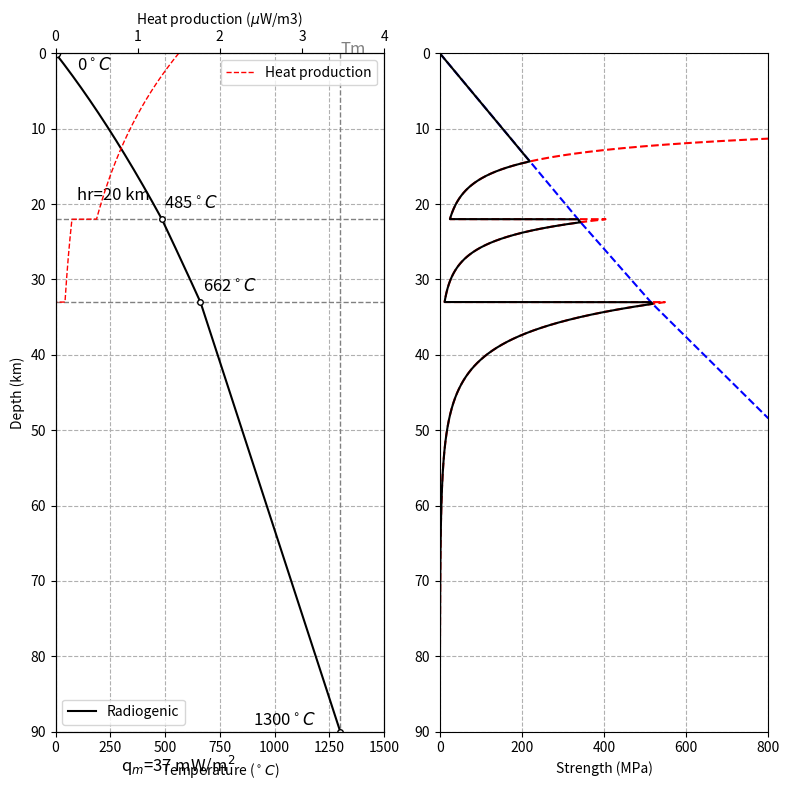

Python code for this plot:
#!/usr/bin/env python
import numpy as np
from math import sqrt
from scipy.special import erf

import matplotlib.pyplot as plt

def half_space_cooling_T(z, T0, Tm,  age_in_myrs, alpha):
    myrs2sec = 86400 * 365.2425e6

    T = T0 + (Tm - T0) * erf(z /
            sqrt(4 * alpha * age_in_myrs * myrs2sec) )
    return T

def continental_radiogenic_T(z,T0,hr,k,qm,rhoH0):
    T = T0 + qm/k*z + rhoH0*hr**2/k*(1-np.exp(-z/hr))
    return T

def continental_radiogenic_T2(z,T0,Tm,bdy_arr,hr,k_arr,rhoH0_arr,is_hr_from_layer_top=False):
    layer_top = bdy_arr[:-1]
    layer_bot = bdy_arr[1:]
    thick_arr = layer_bot - layer_top

    dT = sum_dt_of_layers(bdy_arr,k_arr,rhoH0_arr,hr,is_hr_from_layer_top)
    qm = (Tm - T0 - dT) / sum(thick_arr) * avg_k(k_arr,thick_arr)

    dT_h_layer = dT_h(layer_top,layer_bot,k_arr,rhoH0_arr,hr,is_hr_from_layer_top)
    dtlayer = dT_h_layer + thick_arr * qm / k_arr
    
    T = np.zeros_like(z)
    for i, zt in enumerate(z):
        is_value = False
        for j in range(len(k_arr)):
            if zt <= layer_bot[j]:
                dTh = dT_h(layer_top[j],zt,k_arr[j],rhoH0_arr[j],hr,is_hr_from_layer_top)
                T[i] = T0 + np.sum(dtlayer[:j]) + qm/k_arr[j]*(zt - layer_top[j]) + dTh
                is_value = True
                break
        if not is_value:
            raise ValueError(f'z={zt} is out of range')
    return T, qm

def continental_radiogenic_T3(z,dTlayer_acc,bdy_top,rhoH0,k,T0,hr,qm,is_hr_from_layer_top=False):
    dTh = dT_h(bdy_top,z,k,rhoH0,hr,is_hr_from_layer_top)
    T = T0 + dTlayer_acc + qm * (z - bdy_top) / k + dTh
    return T

def get_h_value(z,hr,rhoH0):
    return rhoH0*np.exp(-z/hr)
def get_h_integral(z,hr,rhoH0):
    return rhoH0*hr**2*(1-np.exp(-z/hr))

def dT_h(zstart,zend,k,rhoH0,hr,is_hr_from_layer_top):
    if is_hr_from_layer_top:
        zend = zend - zstart
        zstart = zstart - zstart
    hstart = get_h_integral(zstart,hr,rhoH0)
    hend = get_h_integral(zend,hr,rhoH0)
    return (hend - hstart) / k

def sum_dt_of_layers(bdy_arr,k_arr,rhoH0_arr,hr,is_hr_from_layer_top):
    dt = dT_h(bdy_arr[:-1],bdy_arr[1:],k_arr,rhoH0_arr,hr,is_hr_from_layer_top)
    return np.sum(dt)

def avg_k(k_arr,thick_arr):
    return np.sum(thick_arr)/np.sum(thick_arr/k_arr)

def get_mat_profile(z,bdy_arr,phase_arr):
    mat = np.zeros_like(z,dtype=int)
    for i, zt in enumerate(z):
        is_value = False
        for j in range(len(phase_arr)):
            if zt <= bdy_arr[j+1]:
                mat[i] = phase_arr[j]
                is_value = True
                break
        if not is_value:
            raise ValueError(f'z={zt} is out of range')
    return mat

def get_visc(edot, T,  n, A, E, P=0.0, V=0.0):
    '''
    from: https://github.com/tan2/geoflac/blob/master/util/visc_profile.py
    edot: second invariant of strain rate
    T: temperature in Celsius
    n, A, E: viscosity parameters
    P: pressure in MPa (compression -> negative)
    V: activation volume in cm^3/mol

    return viscosity in Pascal.s
    '''
    R = 8.31448  # gas constant
    pow = 1.0/n - 1
    pow1 = -1.0/n
    visc = 0.25 * (edot**pow) * (0.75*A)**pow1 * np.exp((E-P*V)/ (n * R * (T + 273))) * 1e6
    return visc

def get_dTlayer_acc(bdy_arr,k_arr,rhoH0_arr,qm,hr,is_hr_from_layer_top):
    layer_top = bdy_arr[:-1]
    layer_bot = bdy_arr[1:]
    thick_arr = layer_bot - layer_top

    dT_h_layer = dT_h(layer_top,layer_bot,k_arr,rhoH0_arr,hr,is_hr_from_layer_top)
    dtlayer_arr = dT_h_layer + thick_arr * qm / k_arr
    dtlayer_acc = np.cumsum(dtlayer_arr)
    dtlayer_acc[1:] = dtlayer_acc[:-1]
    dtlayer_acc[0] = 0
    return dtlayer_acc

def main():
    # material properties
    # Brune 2014
    mat_rho = [3280, 2850, 2700] # kg/m^3 density
    mat_k = [3.3, 2.5, 2.5] # W/mK thermal conductivity
    mat_cp = [1200, 1200, 1200] # J/kgK specific heat capacity
    mat_H0 = [0, 1e-10,6.0e-10] # W/kg heat production
    mat_n = np.array([3.5, 3.0, 4.0])
    mat_B = [-15.56,-15.40,-28.00]

    # mat_A = np.array([2.87E+03, 8.29E+00, 5.21E-07])
    mat_A = np.power(4,1-mat_n) / 3 * np.power(10,mat_B) * np.power(1e6,mat_n)
    # mat_A = np.power(4,1-mat_n) / 3 * np.exp(mat_B) * np.power(1e6,mat_n)
    # mat_A = np.power(4,1-mat_n) / 3 * np.exp(mat_B) * np.power(1e6,1)

    mat_E = [5.30E+05, 3.56E+05, 2.23E+05]
    mat_V = [13.0, 0.0, 0.0] # cm^3/mol
    # Andres 2019
    # mat_rho = [3300,3300,2850,2700] # kg/m^3 density
    # mat_k = [3.3, 3.3, 2.5, 2.1]
    # mat_cp = [1200, 1200, 1200, 1200]
    # mat_H0 = [0.0, 0.0, 7.02E-11, 4.81e-10]
    # mat_A = [1.17E+03, 5.58E+01, 8.29E+00, 5.21E-07]
    # mat_n = [3.5, 4.2, 3.0, 4.0]
    # mat_E = [5.30E+05, 4.45E+05, 3.56E+05, 2.23E+05]
    # mat_V = [13.0, 0.0, 0.0, 0.0] # cm^3/mol


    # 9.6e-10 W/kg for granite
    hr = 20e3 # km length_scale_for_the_decrease_of_heat_production
    is_hr_from_layer_top = True

    mat_k = np.array(mat_k)
    mat_rho = np.array(mat_rho)
    mat_cp = np.array(mat_cp)
    mat_H0 = np.array(mat_H0)
    mat_E = np.array(mat_E)
    mat_V = np.array(mat_V)
    mat_rhoH0 = mat_rho * mat_H0
    # Brune 2014
    mat_rhoH0[2] = 1.5e-6 # W/m^3
    mat_rhoH0[1] = 0.2e-6 # W/m^3

    T0 = 273
    Tm = 1300 + 273

    Zulb = 22e3 # km
    Zmoho = 33e3 # km
    Zbot = 90e3 # km
    edot = 1e-15 # 1/s
    
    phase_arr = [2, 1, 0]
    bdy_arr = [0, Zulb, Zmoho, Zbot]
    bdy_arr = np.array(bdy_arr)
    nlayer = len(phase_arr)    
    k_arr = mat_k[phase_arr]
    rhoH0_arr = mat_rhoH0[phase_arr]

    layer_top = bdy_arr[:-1]
    layer_bot = bdy_arr[1:]
    thick_arr = layer_bot - layer_top
    
    z = np.linspace(0, Zbot, int(Zbot*0.1)+1)
    dz = z[1]-z[0]
    
    mat = get_mat_profile(z,bdy_arr,phase_arr)
    visc_A = mat_A[mat]
    visc_n = mat_n[mat]
    visc_E = mat_E[mat]
    visc_V = mat_V[mat]
    rho = mat_rho[mat]
    rhoH0 = mat_rhoH0[mat]
    k = mat_k[mat]

    dT = sum_dt_of_layers(bdy_arr,k_arr,rhoH0_arr,hr,is_hr_from_layer_top)
    qm = (Tm - T0 - dT) / sum(thick_arr) * avg_k(k_arr,thick_arr)
    dtlayer_acc_arr = get_dTlayer_acc(bdy_arr,k_arr,rhoH0_arr,qm,hr,is_hr_from_layer_top)
    
    bdy_top = np.zeros_like(z)
    dtlayer = np.zeros_like(z)
    for i, ph in enumerate(phase_arr):
        ind = mat==ph
        bdy_top[ind] = bdy_arr[i]
        dtlayer[ind] = dtlayer_acc_arr[i]

    # calculate temperature increase by radiogenic heat production in the crust    
    # temp, qm = continental_radiogenic_T2(z,T0,Tm,bdy_arr,hr,k_arr,rhoH0_arr,is_hr_from_layer_top=is_hr_from_layer_top)
    temp = continental_radiogenic_T3(z,dtlayer,bdy_top,rhoH0,k,T0,hr,qm,is_hr_from_layer_top=is_hr_from_layer_top)

    pres = np.cumsum(rho)*9.8*dz
    pres -= pres[0]
    stren_fric = pres * np.tan(np.pi/6.)

    visc = get_visc(edot, temp-273, visc_n, visc_A, visc_E, pres/1e6, visc_V)
    stren_visc = 2. * edot * visc
    
    stren = np.minimum(stren_fric,stren_visc)

    if is_hr_from_layer_top:
        # use z in layer to calculate heat production
        z_layer = z - bdy_top
    else:
        z_layer = z
    hp = get_h_value(z_layer,hr,rhoH0)

    print(f'temperature at surface: {temp[0]-273:.0f} degC')
    print(f'temperature at moho: {np.interp(Zmoho,z,temp)-273:.0f} degC')
    print(f'temperature at bottom: {temp[-1]-273:.0f} degC')

    # plot
    fig, axes = plt.subplots(1,2,figsize=(8,8))
    
    ax = axes[1]
    ax.plot(stren_visc/1e6,z/1e3,'--',color='r',label="Viscosity")
    ax.plot(stren_fric/1e6,z/1e3,'--',color='b',label="Friction")
    ax.plot(stren/1e6,z/1e3,'-',color='k',label="Viscosity")
    ax.set_xlabel(r"Strength (MPa)")
    ax.set_xlim(0,800)

    ax = axes[0]
    ax.vlines(Tm-273,0,Zbot/1e3,ls='--',color='grey',lw=1)
    ax.text(Tm-273+0.1,0.1,"Tm",fontsize=12,color='grey')
    
    for bdy in bdy_arr[1:-1]:
        ax.hlines(bdy*1e-3,0,1500,ls='--',color='grey',lw=1)

    color = 'k'
    ax.plot(temp-273, z/1e3,'-',color=color,label="Radiogenic")
    for bdy in bdy_arr[1:-1]:
        tmp = np.interp(bdy,z,temp)
        ax.plot([tmp-273],[bdy*1e-3],'o',color=color,ms=4,mfc='w')
        ax.text(tmp-273+10,bdy*1e-3-1,f"{tmp-273:.0f}"+'$^\circ{C}$',fontsize=12,ha='left',va='bottom',color=color)

    ax.plot([temp[0]-273],[0.],'o',color=color,ms=6,mfc='w')
    ax.text(100,0.5,f"{temp[0]-273:.0f}"+'$^\circ{C}$',fontsize=12,ha='left',va='top',color=color)
    ax.plot([temp[-1]-273],[Zbot*1e-3],'o',color=color,ms=4,mfc='w')
    ax.text(900,Zbot*1e-3-0.3,f"{temp[-1]-273:.0f}"+'$^\circ{C}$',fontsize=12,ha='left',va='bottom',color=color)

    ax.text(300,93,'q$_m$='+f'{qm*1e3:.0f} mW/m$^2$',fontsize=12,ha='left',va='top',color=color)


    ax.text(100,hr/1e3,'hr='+f'{hr*1e-3:.0f} km',fontsize=12,ha='left',va='bottom',color=color)

    ax2 = ax.twiny()
    
    ax2.plot(hp*1e6,z/1e3,'--',color='r',label="Heat production",lw=1)
    ax2.set_xlabel(r"Heat production ($\mu$W/m3)")
    ax2.legend(loc='upper right')
    ax2.set_xlim(0,4)

    ax.legend(loc='lower left')
    ax.set_xlabel(r"Temperature ($^\circ{C}$)")
    ax.set_ylabel("Depth (km)")

    ax.set_xlim(0,1500)
    
    for ax in axes:
        ax.set_ylim(Zbot/1e3,0)
        ax.grid(ls='--')
    fig.tight_layout()
    filename = f'geo-{nlayer:d}-{Zmoho/1e3:.0f}-{rhoH0_arr[0]:.1e}-{hr/1e3:.0f}km.png'
    filename = 'test.png'
    
    print(f'save figure to {filename}')
    fig.savefig(filename)
    
    return

if __name__ == "__main__":
    main()